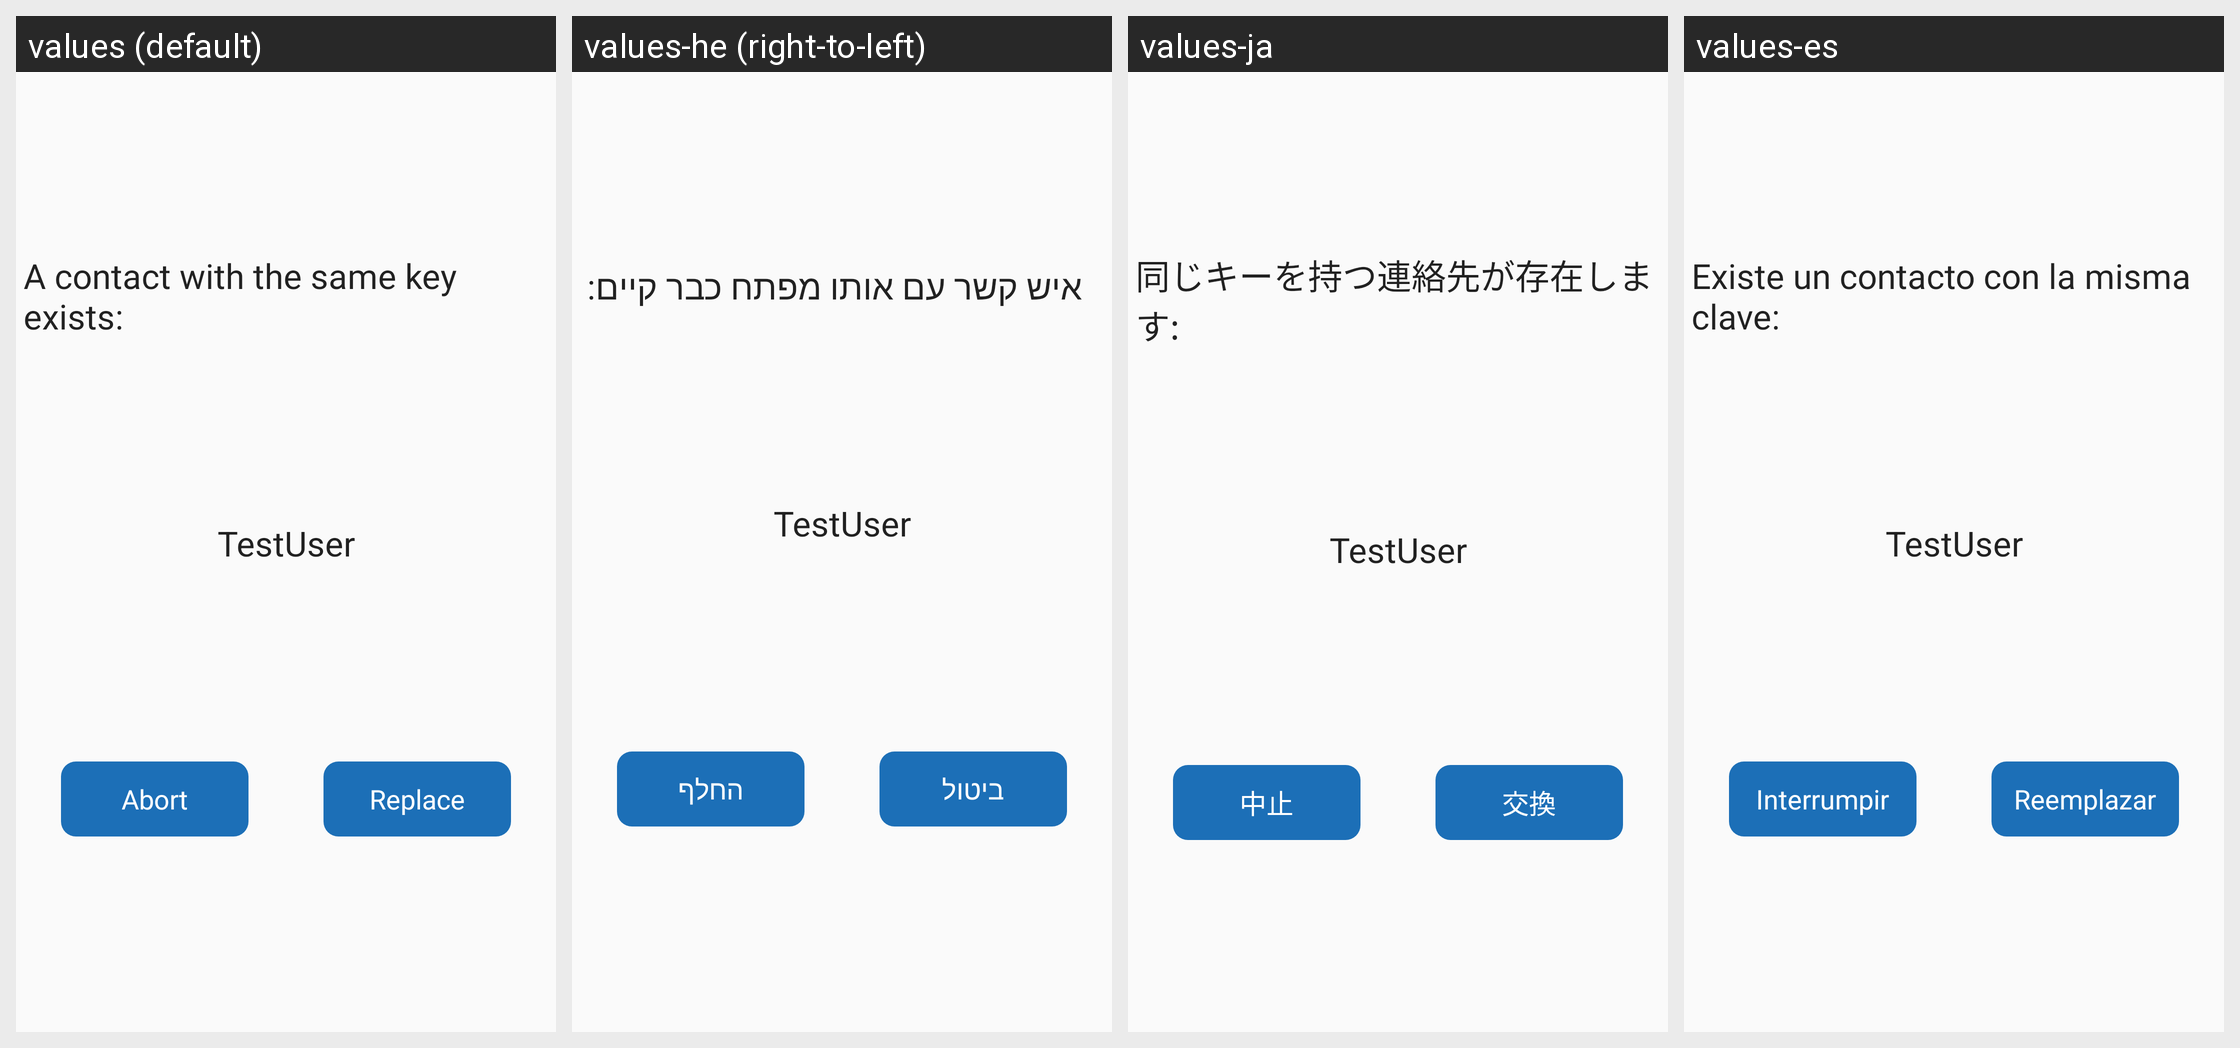

The Android screen above is rendered under several locales of the same app. Produce the string resources it draws, with the default and per-locale values.
Android screen res/layout/dialog_add_contact_pubkey_conflict.xml rendered under 4 locales, left to right: values (default), values-he (right-to-left), values-ja, values-es. Device: Nexus 5 (rendered at 1080×1920; each locale shown at half size, 540×960, under a caption strip naming it); theme AppTheme.SkyBlue.
Other locales in the repository, not shown: values-ar, values-ca, values-cn, values-de, values-en, values-fa, values-fr, values-in, values-iw, values-nb-rNO, values-oc, values-pl, values-pt, values-pt-rBR, values-ru, values-ta, values-tr, values-uk, values-zh, values-zh-rTW.
Strings drawn on this screen, with the default value and each locale's value (text and hints the layout hard-codes, and strings that could not be matched under every locale, appear in the picture but are not listed):

contact_key_conflict
  values: A contact with the same key exists:
  values-he: איש קשר עם אותו מפתח כבר קיים:
  values-ja: 同じキーを持つ連絡先が存在します:
  values-es: Existe un contacto con la misma clave:

button_abort
  values: Abort
  values-he: ביטול
  values-ja: 中止
  values-es: Interrumpir

button_replace
  values: Replace
  values-he: החלף
  values-ja: 交換
  values-es: Reemplazar
